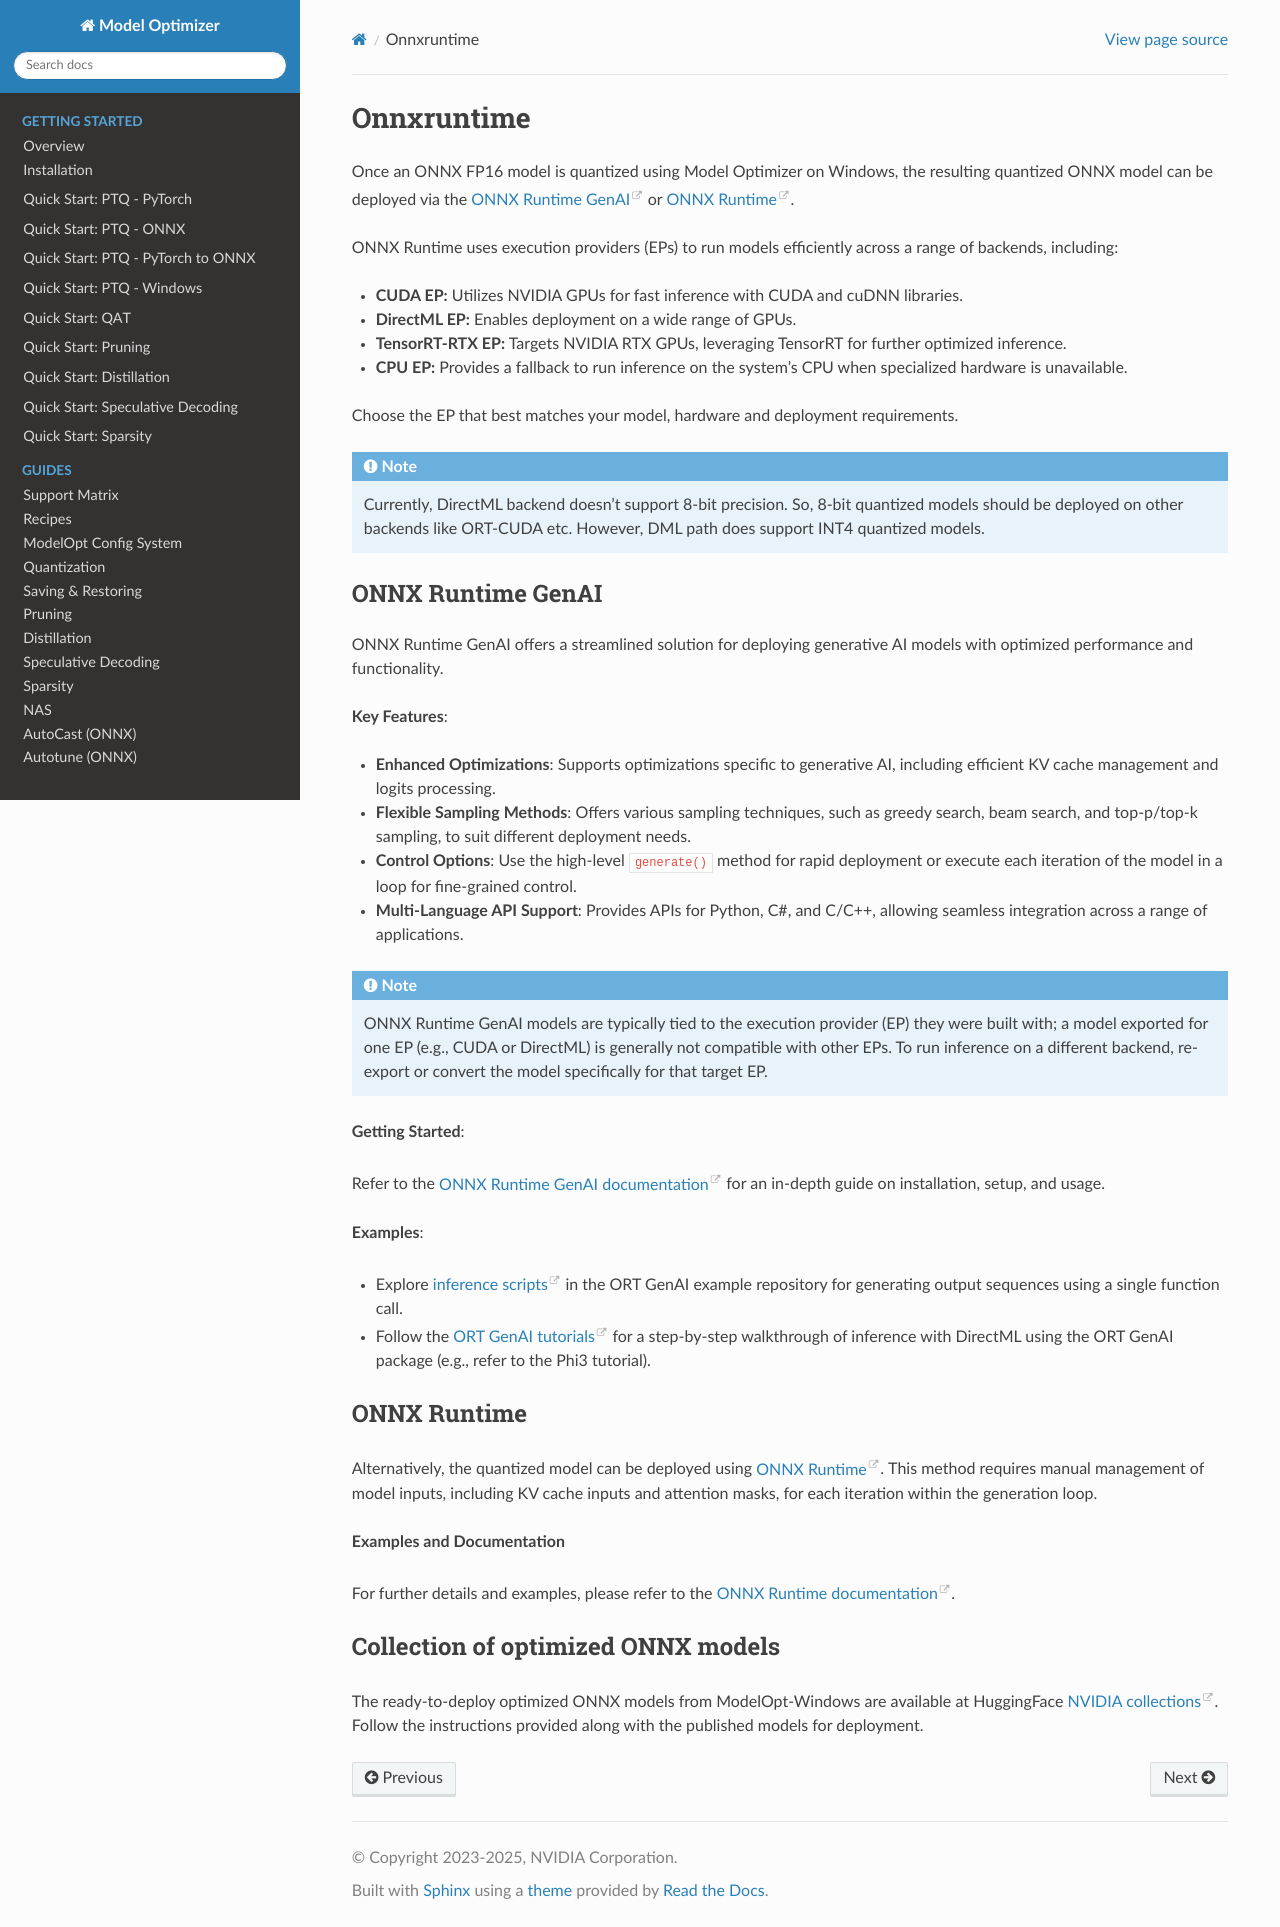

repository: HannisLee/modelopt · page: deployment/2_onnxruntime.html · generator: sphinx

.. _Onnxruntime_Deployment:

===========
Onnxruntime
===========

Once an ONNX FP16 model is quantized using Model Optimizer on Windows, the resulting quantized ONNX model can be deployed via the `ONNX Runtime GenAI <https://onnxruntime.ai/docs/genai/>`_ or `ONNX Runtime <https://onnxruntime.ai/>`_. 

ONNX Runtime uses execution providers (EPs) to run models efficiently across a range of backends, including:

- **CUDA EP:** Utilizes NVIDIA GPUs for fast inference with CUDA and cuDNN libraries.
- **DirectML EP:** Enables deployment on a wide range of GPUs.
- **TensorRT-RTX EP:** Targets NVIDIA RTX GPUs, leveraging TensorRT for further optimized inference.
- **CPU EP:** Provides a fallback to run inference on the system's CPU when specialized hardware is unavailable.

Choose the EP that best matches your model, hardware and deployment requirements.

.. note:: Currently, DirectML backend doesn't support 8-bit precision. So, 8-bit quantized models should be deployed on other backends like ORT-CUDA etc. However, DML path does support INT4 quantized models.

ONNX Runtime GenAI
==================

ONNX Runtime GenAI offers a streamlined solution for deploying generative AI models with optimized performance and functionality.

**Key Features**:

- **Enhanced Optimizations**: Supports optimizations specific to generative AI, including efficient KV cache management and logits processing.
- **Flexible Sampling Methods**: Offers various sampling techniques, such as greedy search, beam search, and top-p/top-k sampling, to suit different deployment needs.
- **Control Options**: Use the high-level ``generate()`` method for rapid deployment or execute each iteration of the model in a loop for fine-grained control.
- **Multi-Language API Support**: Provides APIs for Python, C#, and C/C++, allowing seamless integration across a range of applications.

.. note::

   ONNX Runtime GenAI models are typically tied to the execution provider (EP) they were built with; a model exported for one EP (e.g., CUDA or DirectML) is generally not compatible with other EPs. To run inference on a different backend, re-export or convert the model specifically for that target EP.

**Getting Started**:

Refer to the `ONNX Runtime GenAI documentation <https://onnxruntime.ai/docs/genai/>`_ for an in-depth guide on installation, setup, and usage.

**Examples**:

- Explore `inference scripts <https://github.com/microsoft/onnxruntime-genai/tree/main/examples/python//>`_ in the ORT GenAI example repository for generating output sequences using a single function call.
- Follow the `ORT GenAI tutorials <https://onnxruntime.ai/docs/genai/tutorials/>`_ for a step-by-step walkthrough of inference with DirectML using the ORT GenAI package (e.g., refer to the Phi3 tutorial).

ONNX Runtime
============

Alternatively, the quantized model can be deployed using `ONNX Runtime <https://onnxruntime.ai/>`_. This method requires manual management of model inputs, including KV cache inputs and attention masks, for each iteration within the generation loop.

**Examples and Documentation**

For further details and examples, please refer to the `ONNX Runtime documentation <https://onnxruntime.ai/docs/api/python/>`_.

Collection of optimized ONNX models
===================================

The ready-to-deploy optimized ONNX models from ModelOpt-Windows are available at HuggingFace `NVIDIA collections <https://huggingface.co/collections/nvidia/optimized-onnx-models-for-nvidia-rtx-gpus>`_. Follow the instructions provided along with the published models for deployment.
